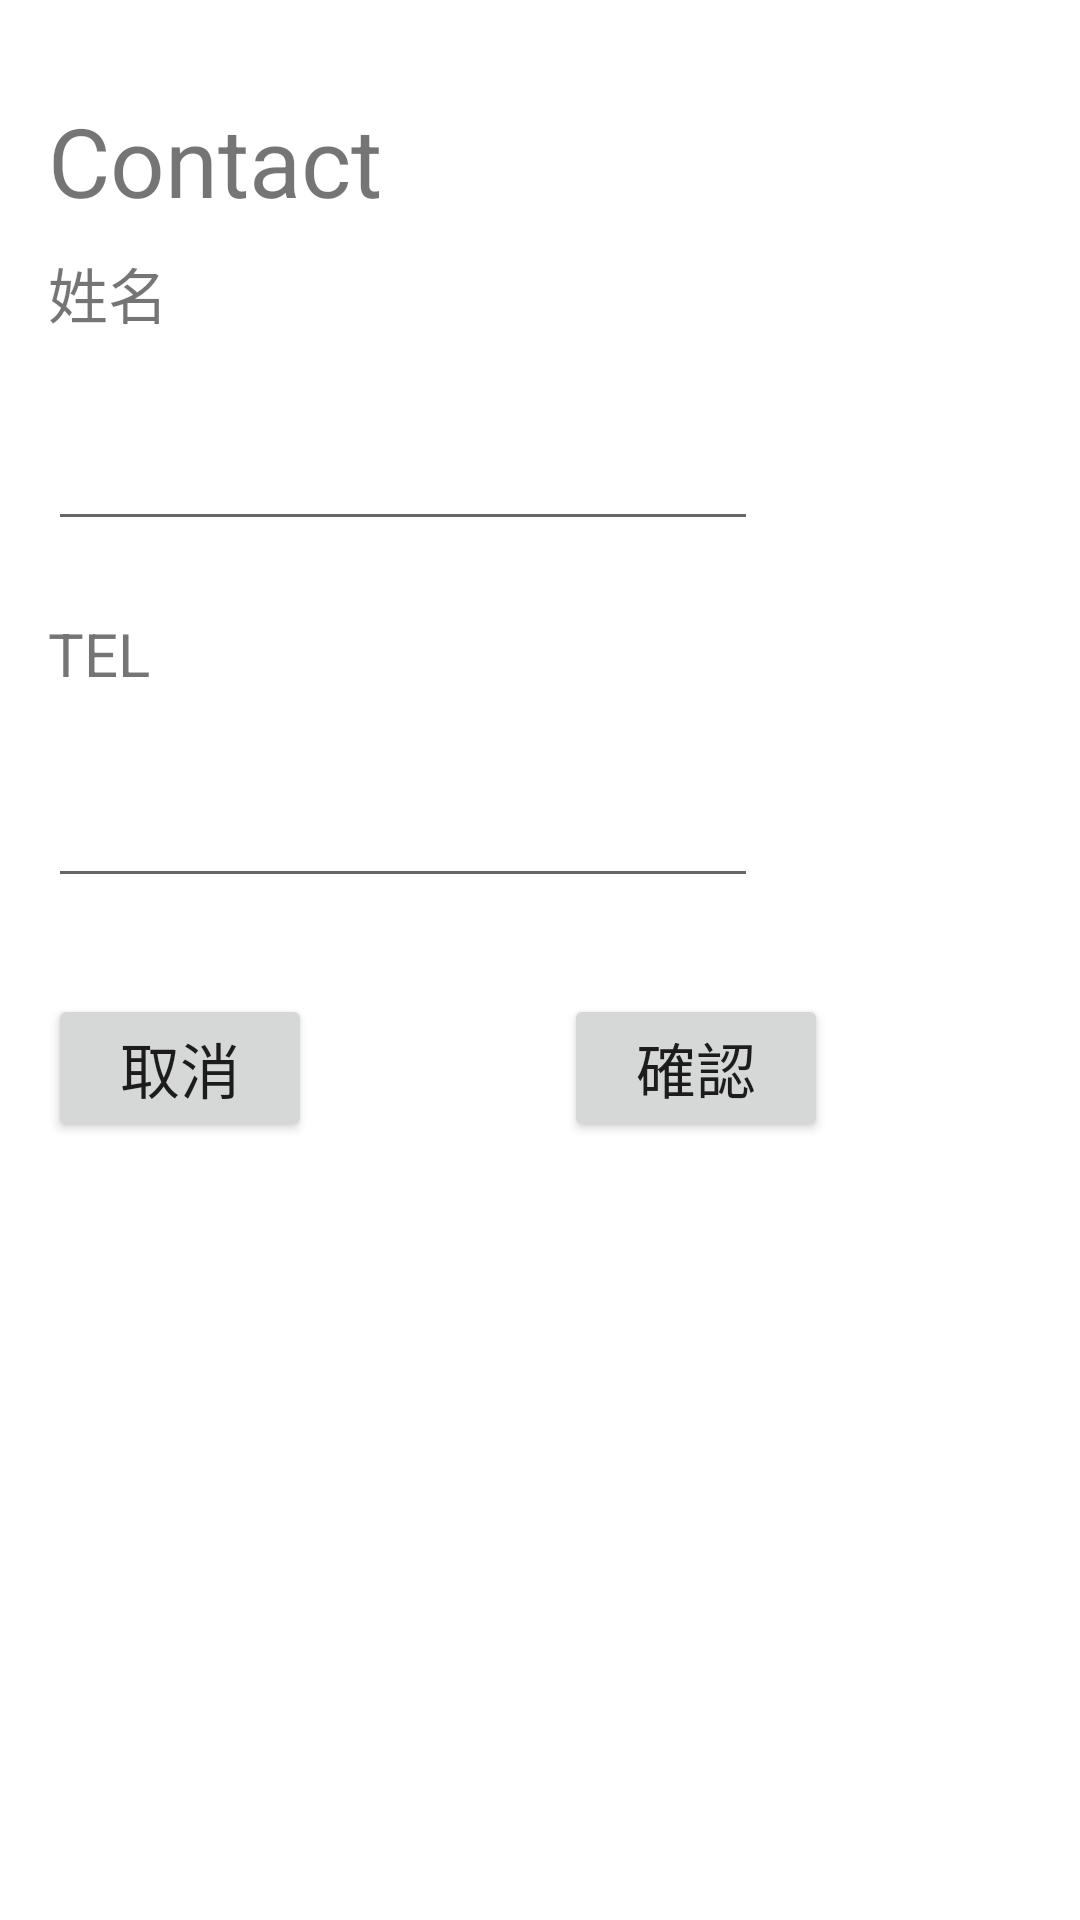

Here is an Android app screen rendered from its layout file. Give the layout XML and the strings, colors and styles it references.
<!-- AndroidManifest.xml: application theme Theme.MyFinal -->
<!-- res/layout/activity_add.xml -->
<?xml version="1.0" encoding="utf-8"?>
<androidx.constraintlayout.widget.ConstraintLayout xmlns:android="http://schemas.android.com/apk/res/android"
    xmlns:app="http://schemas.android.com/apk/res-auto"
    xmlns:tools="http://schemas.android.com/tools"
    android:layout_width="match_parent"
    android:layout_height="match_parent"
    tools:context=".AddActivity">

    <TextView
        android:id="@+id/textView"
        android:layout_width="wrap_content"
        android:layout_height="wrap_content"
        android:layout_marginStart="16dp"
        android:layout_marginTop="8dp"
        android:text="姓名"
        android:textSize="20sp"
        app:layout_constraintStart_toStartOf="parent"
        app:layout_constraintTop_toBottomOf="@+id/textView4" />

    <TextView
        android:id="@+id/textView3"
        android:layout_width="wrap_content"
        android:layout_height="wrap_content"
        android:layout_marginStart="16dp"
        android:layout_marginTop="24dp"
        android:text="TEL"
        android:textSize="20sp"
        app:layout_constraintStart_toStartOf="parent"
        app:layout_constraintTop_toBottomOf="@+id/editName" />

    <EditText
        android:id="@+id/editName"
        android:layout_width="wrap_content"
        android:layout_height="wrap_content"
        android:layout_marginStart="16dp"
        android:layout_marginTop="24dp"
        android:ems="10"
        android:inputType="textPersonName"
        android:textSize="20sp"
        app:layout_constraintStart_toStartOf="parent"
        app:layout_constraintTop_toBottomOf="@+id/textView" />

    <EditText
        android:id="@+id/editPhone"
        android:layout_width="wrap_content"
        android:layout_height="0dp"
        android:layout_marginStart="16dp"
        android:layout_marginTop="24dp"
        android:ems="10"
        android:inputType="number"
        android:textSize="20sp"
        app:layout_constraintStart_toStartOf="parent"
        app:layout_constraintTop_toBottomOf="@+id/textView3" />

    <Button
        android:id="@+id/btnCancel"
        android:layout_width="wrap_content"
        android:layout_height="wrap_content"
        android:layout_marginStart="16dp"
        android:layout_marginTop="32dp"
        android:text="取消"
        android:textSize="20sp"
        app:layout_constraintStart_toStartOf="parent"
        app:layout_constraintTop_toBottomOf="@+id/editPhone" />

    <Button
        android:id="@+id/btnConfirm"
        android:layout_width="wrap_content"
        android:layout_height="wrap_content"
        android:layout_marginTop="32dp"
        android:text="確認"
        android:textSize="20sp"
        app:layout_constraintEnd_toEndOf="parent"
        app:layout_constraintStart_toEndOf="@+id/btnCancel"
        app:layout_constraintTop_toBottomOf="@+id/editPhone" />

    <TextView
        android:id="@+id/textView4"
        android:layout_width="wrap_content"
        android:layout_height="wrap_content"
        android:layout_marginStart="16dp"
        android:layout_marginTop="32dp"
        android:text="Contact"
        android:textSize="32sp"
        app:layout_constraintStart_toStartOf="parent"
        app:layout_constraintTop_toTopOf="parent" />

</androidx.constraintlayout.widget.ConstraintLayout>
<!-- resources referenced by this layout -->
<resources>
  <style name="Theme.MyFinal" parent="Theme.MaterialComponents.DayNight.DarkActionBar">
          
          <item name="colorPrimary">@color/purple_500</item>
          <item name="colorPrimaryVariant">@color/purple_700</item>
          <item name="colorOnPrimary">@color/white</item>
          
          <item name="colorSecondary">@color/teal_200</item>
          <item name="colorSecondaryVariant">@color/teal_700</item>
          <item name="colorOnSecondary">@color/black</item>
          
          <item name="android:statusBarColor">?attr/colorPrimaryVariant</item>
          
      </style>
  <!-- not gathered from this repository: default colours our renderer supplied (Android Studio template values) -->
  <color name="purple_500">#FF6200EE</color>
  <color name="purple_700">#FF3700B3</color>
  <color name="teal_200">#FF03DAC5</color>
  <color name="teal_700">#FF018786</color>
  <color name="black">#FF000000</color>
  <color name="white">#FFFFFFFF</color>
</resources>
